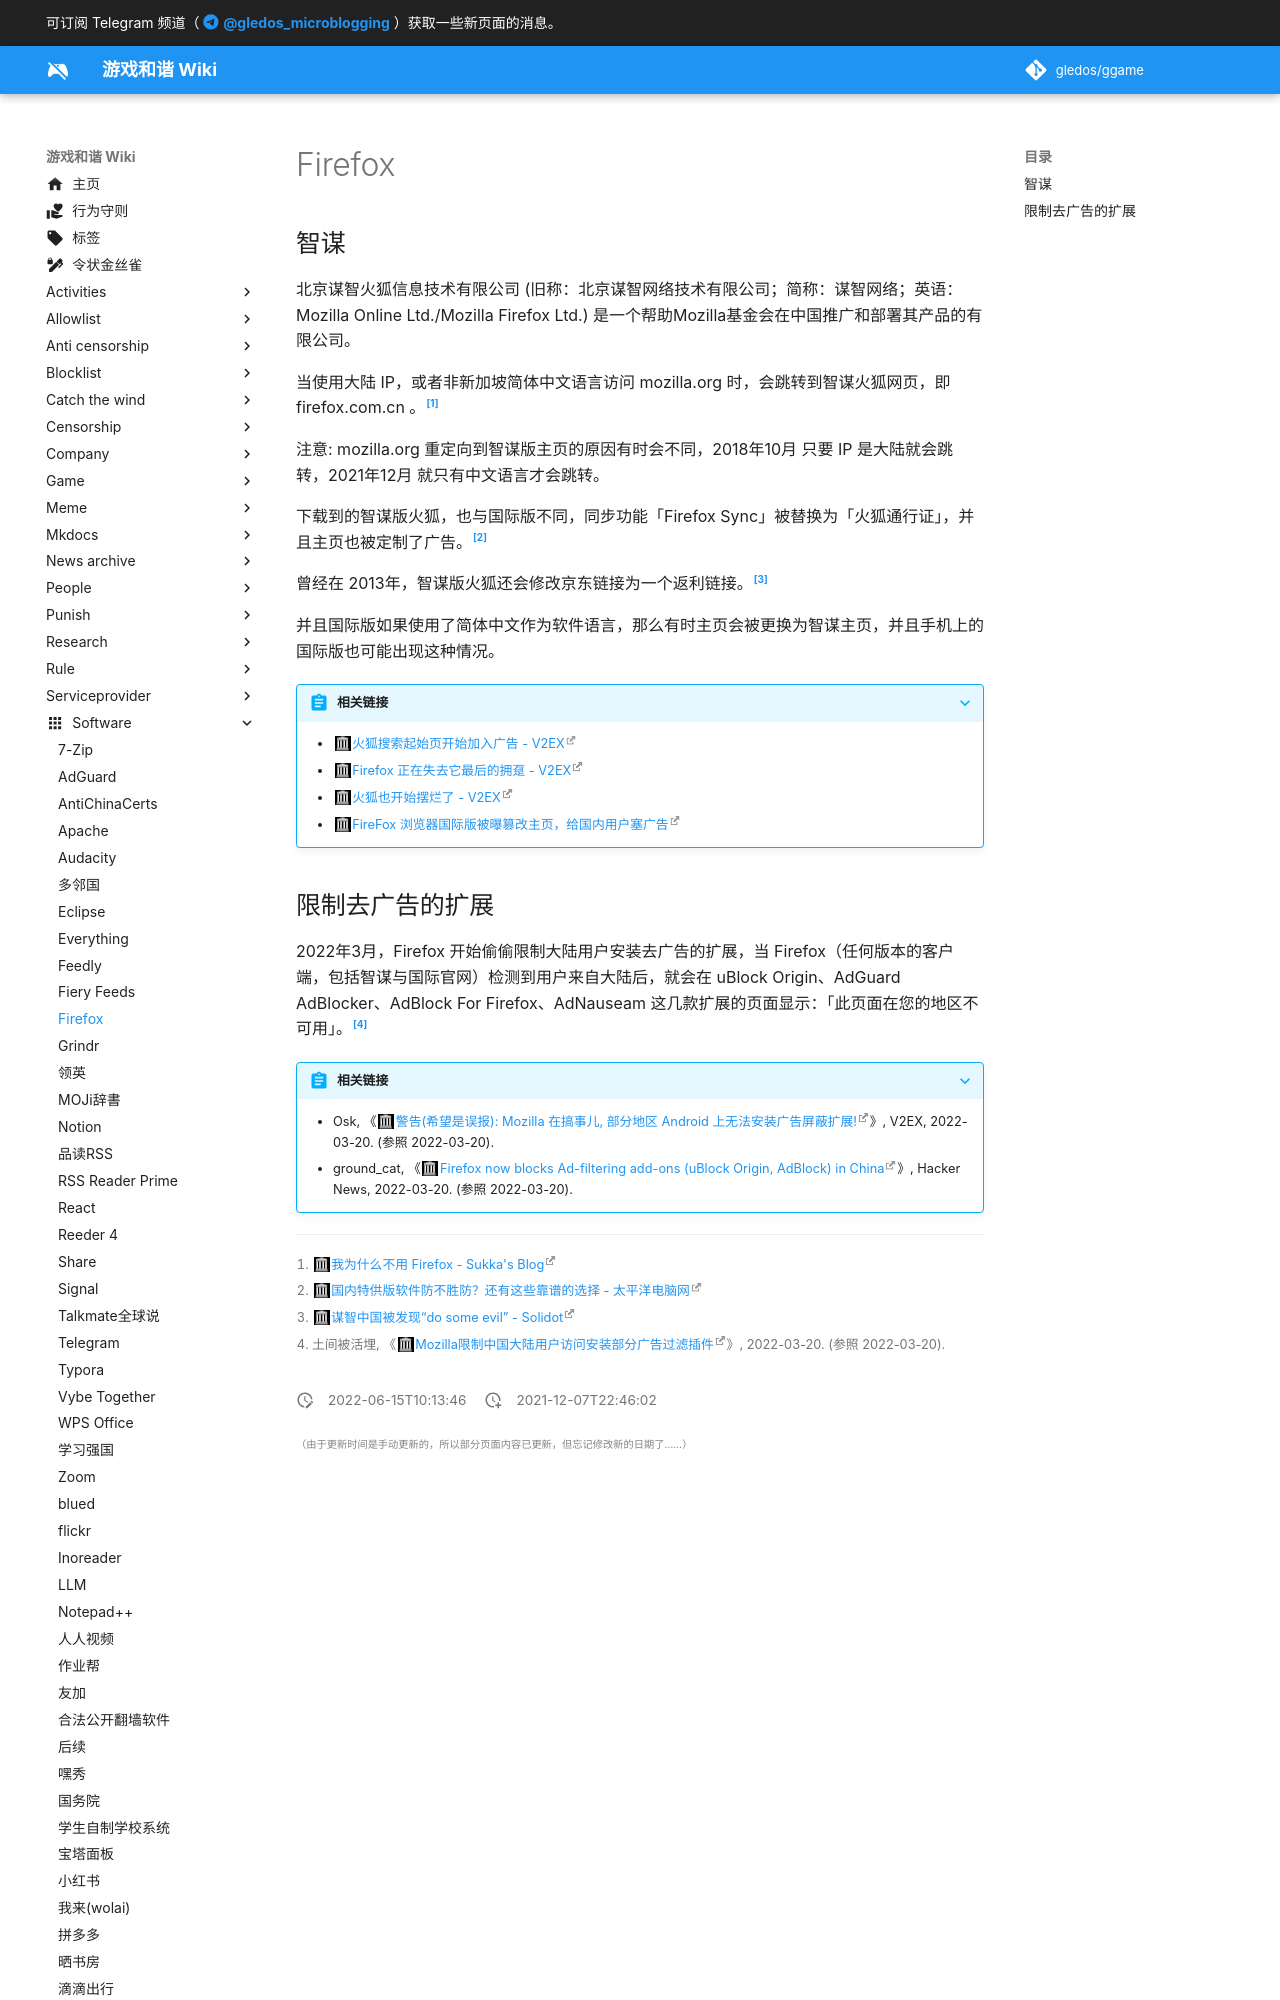

repository: gledos/ggame · page: software/Firefox.html · generator: mkdocs

---
title: Firefox
description:
published: true
date: "2022-06-15T10:13:46"
特殊标签标记: #无标签
editor: markdown
dateCreated: "2021-12-07T22:46:02"
---

## 智谋

北京谋智火狐信息技术有限公司 (旧称：北京谋智网络技术有限公司；简称：谋智网络；英语：Mozilla Online Ltd./Mozilla Firefox Ltd.) 是一个帮助Mozilla基金会在中国推广和部署其产品的有限公司。 

当使用大陆 IP，或者非新加坡简体中文语言访问 mozilla.org 时，会跳转到智谋火狐网页，即 firefox.com.cn 。[^307140]

[^307140]: [我为什么不用 Firefox - Sukka's Blog](https://web.archive.org/web/20210307140152/https://blog.skk.moe/post/why-not-use-firefox/)

注意: mozilla.org 重定向到智谋版主页的原因有时会不同，2018年10月 只要 IP 是大陆就会跳转，2021年12月 就只有中文语言才会跳转。

下载到的智谋版火狐，也与国际版不同，同步功能「Firefox Sync」被替换为「火狐通行证」，并且主页也被定制了广告。[^13549785]

[^13549785]: [国内特供版软件防不胜防？还有这些靠谱的选择 - 太平洋电脑网](https://web.archive.org/web/20201030170141/https://pcedu.pconline.com.cn/1354/13549785.html)

曾经在 2013年，智谋版火狐还会修改京东链接为一个返利链接。[^37355]

[^37355]: [谋智中国被发现“do some evil” - Solidot](https://web.archive.org/web/20200903045651/https://www.solidot.org/story?sid=37355)

并且国际版如果使用了简体中文作为软件语言，那么有时主页会被更换为智谋主页，并且手机上的国际版也可能出现这种情况。

> [!abstract]+ 相关链接
>
> +   [火狐搜索起始页开始加入广告 - V2EX](https://web.archive.org/web/20211115072527/https://www.v2ex.com/t/500423)
> +   [Firefox 正在失去它最后的拥趸 - V2EX](https://web.archive.org/web/20211115072526/https://www.v2ex.com/t/802450)
> +   [火狐也开始摆烂了 - V2EX](https://web.archive.org/web/20211207160732/https://v2ex.com/t/813358)  
> +   [FireFox 浏览器国际版被曝篡改主页，给国内用户塞广告](https://web.archive.org/web/20211115043129/https://posts.careerengine.us/p/6187195848a01b473858640b)
